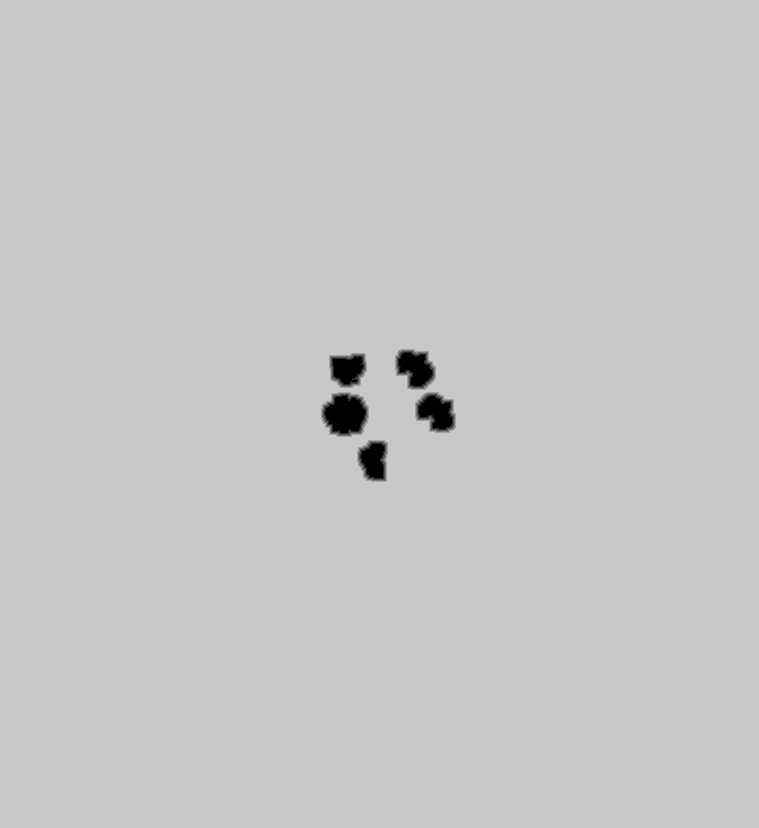

The data file committed next to this chart (first rows):
source	tdt_hull ranged
truth	truth_2634789cbf0.tsv
width	759
height	828
nibble	0	3540
nibble	1	734
nibble	2	746
nibble	3	769
nibble	4	790
nibble	5	621873
